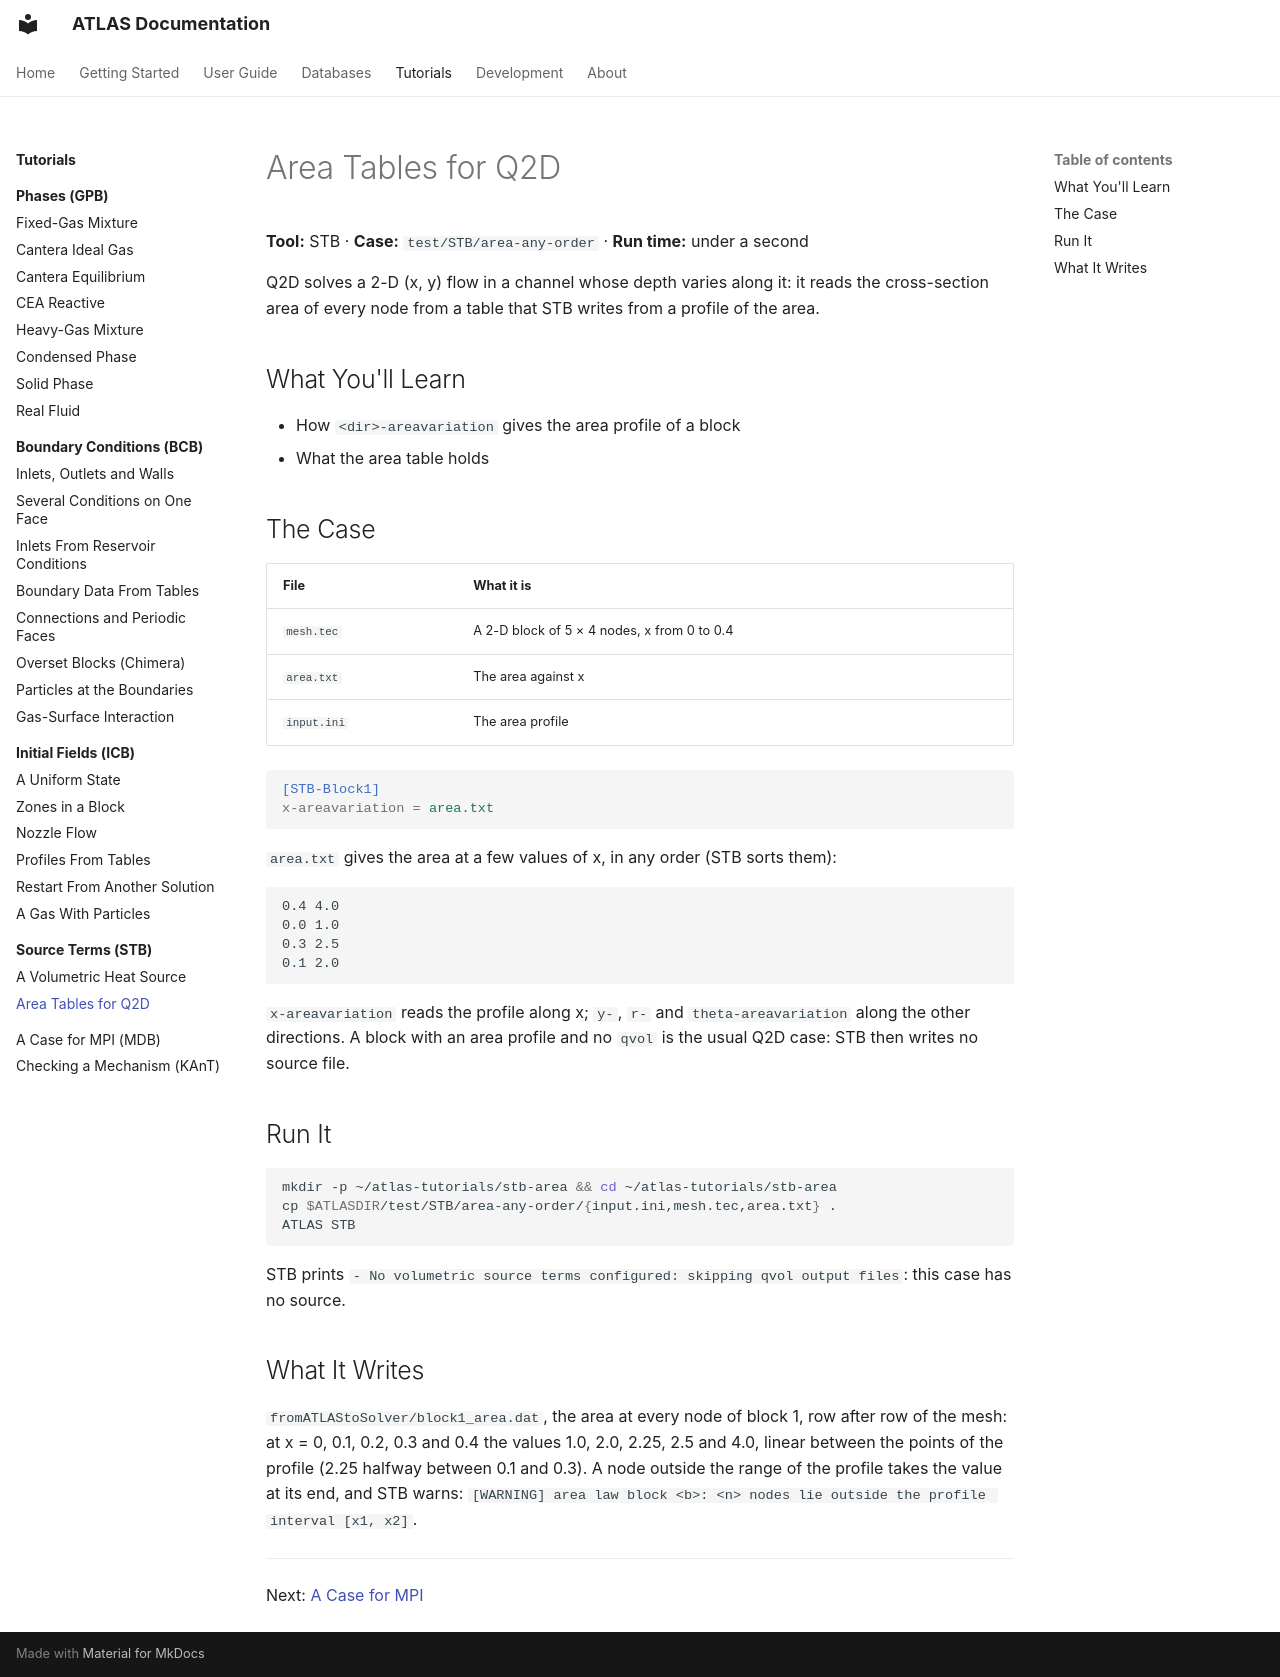

repository: open-hydra/ATLAS · page: tutorials/stb/area-tables/index.html · generator: mkdocs

# Area Tables for Q2D

**Tool:** STB · **Case:** `test/STB/area-any-order` · **Run time:** under a second

Q2D solves a 2-D (x, y) flow in a channel whose depth varies along it: it reads the cross-section area of every node
from a table that STB writes from a profile of the area.

## What You'll Learn

- How `<dir>-areavariation` gives the area profile of a block
- What the area table holds

## The Case

| File | What it is |
|---|---|
| `mesh.tec` | A 2-D block of 5 × 4 nodes, x from 0 to 0.4 |
| `area.txt` | The area against x |
| `input.ini` | The area profile |

```ini
[STB-Block1]
x-areavariation = area.txt
```

`area.txt` gives the area at a few values of x, in any order (STB sorts them):

```text
0.4 4.0
0.0 1.0
0.3 2.5
0.1 2.0
```

`x-areavariation` reads the profile along x; `y-`, `r-` and `theta-areavariation` along the other directions. A block
with an area profile and no `qvol` is the usual Q2D case: STB then writes no source file.

## Run It

```bash
mkdir -p ~/atlas-tutorials/stb-area && cd ~/atlas-tutorials/stb-area
cp $ATLASDIR/test/STB/area-any-order/{input.ini,mesh.tec,area.txt} .
ATLAS STB
```

STB prints `- No volumetric source terms configured: skipping qvol output files`: this case has no source.

## What It Writes

`fromATLAStoSolver/block1_area.dat`, the area at every node of block 1, row after row of the mesh: at x = 0, 0.1, 0.2, 0.3 and
0.4 the values 1.0, 2.0, 2.25, 2.5 and 4.0, linear between the points of the profile (2.25 halfway between 0.1 and 0.3).
A node outside the range of the profile takes the value at its end, and STB warns:
`[WARNING] area law block <b>: <n> nodes lie outside the profile interval [x1, x2]`.

---

Next: [A Case for MPI](../mdb/index.md)
